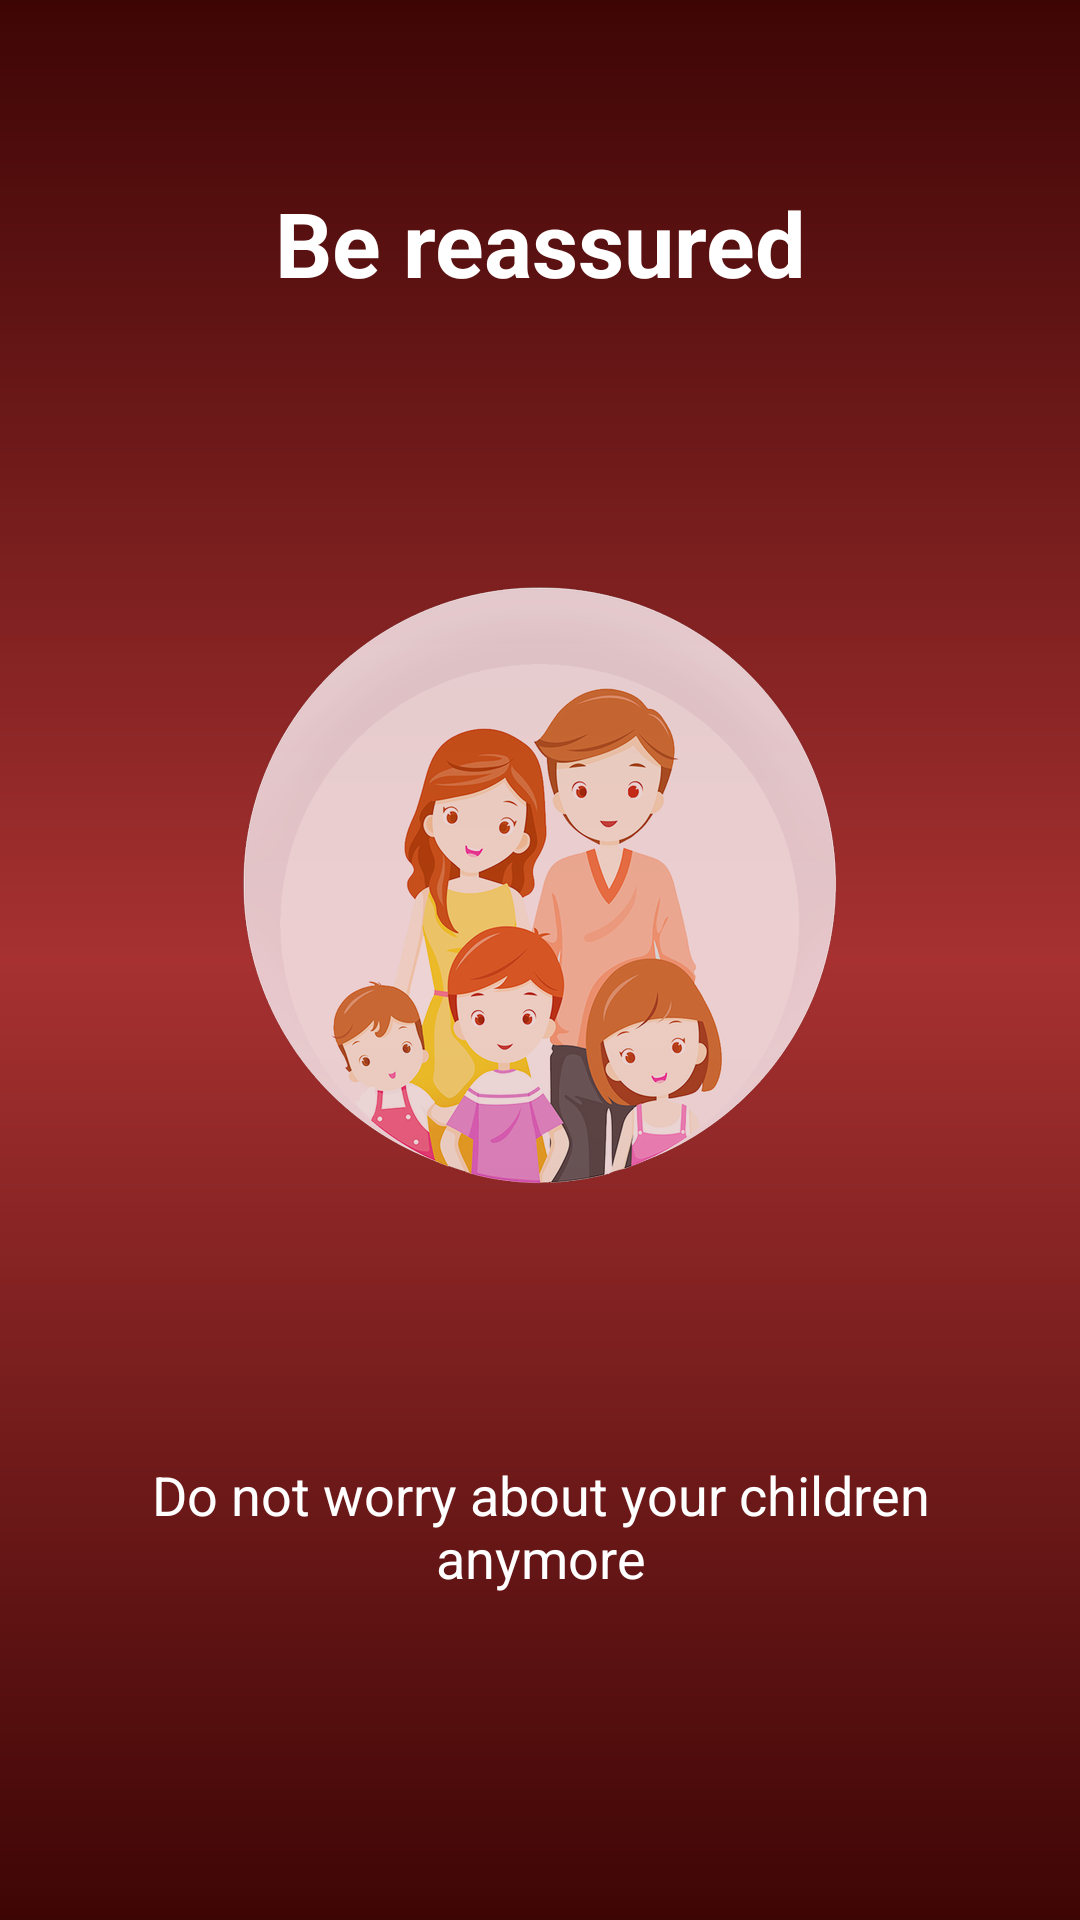

Reconstruct the res/layout file that produces this screen, plus the resources it refers to.
<!-- AndroidManifest.xml: application theme AppTheme -->
<!-- res/layout/intro_screen3.xml -->
<?xml version="1.0" encoding="utf-8"?>
<LinearLayout xmlns:android="http://schemas.android.com/apk/res/android"
    android:layout_width="match_parent"
    android:layout_height="match_parent"
    android:background="@drawable/lock_screen_background"
    android:orientation="vertical"
    android:gravity="center_horizontal">

    <TextView
        android:layout_width="wrap_content"
        android:layout_height="0dp"
        android:layout_weight="2"
        android:text="@string/be_reassured"
        android:gravity="center"
        android:textAlignment="center"
        android:layout_marginTop="@dimen/margin20"
        android:textColor="@android:color/white"
        android:textSize="@dimen/txtSize30"
        android:textStyle="bold"/>

    <LinearLayout
        android:layout_width="match_parent"
        android:layout_height="0dp"
        android:layout_weight="5"
        android:gravity="center"
        android:orientation="vertical">

        <ImageView
            android:layout_width="@dimen/margin200"
            android:layout_height="@dimen/margin200"
            android:src="@drawable/img_screen3"
            android:scaleType="fitXY"
            />
    </LinearLayout>

    <TextView
        android:layout_width="match_parent"
        android:layout_height="0dp"
        android:layout_weight="2"
        android:text="@string/slide3_txt"
        android:textColor="@android:color/white"
        android:textSize="@dimen/txtSize18"
        android:textAlignment="center"
        android:gravity="center"
        android:paddingStart="@dimen/margin50"
        android:paddingEnd="@dimen/margin50"
        android:layout_marginBottom="@dimen/margin70"
        />
</LinearLayout>
<!-- resources referenced by this layout -->
<resources>
  <dimen name="margin20">20dp</dimen>
  <dimen name="margin200">200dp</dimen>
  <dimen name="margin50">50dp</dimen>
  <dimen name="margin70">70dp</dimen>
  <dimen name="txtSize18">18sp</dimen>
  <dimen name="txtSize30">30sp</dimen>
  <!-- drawable img_screen3: png bitmap (drawable-hdpi, 74199 bytes) -->
  <!-- drawable lock_screen_background (drawable) -->
  <?xml version="1.0" encoding="utf-8"?>
  <shape xmlns:android="http://schemas.android.com/apk/res/android">
  
      <gradient
          android:angle="90"
          android:startColor="#3e0505"
          android:centerColor="@color/home_red"
          android:endColor="#3e0505"
          android:type="linear"/>
  </shape>
  <string name="be_reassured">Be reassured</string>
  <string name="slide3_txt">Do not worry about your children anymore</string>
  <style name="AppTheme" parent="Theme.AppCompat.Light.NoActionBar">
          
          <item name="colorPrimary">@color/colorPrimary</item>
          <item name="colorPrimaryDark">@color/colorPrimaryDark</item>
          <item name="colorAccent">@color/colorAccent</item>
          <item name="windowActionBar">false</item>
          <item name="windowNoTitle">true</item>
      </style>
  <color name="home_red">#a73131</color>
  <color name="colorPrimary">#0e0e12</color>
  <color name="colorPrimaryDark">#000</color>
  <color name="colorAccent">#e62d2d</color>
</resources>
